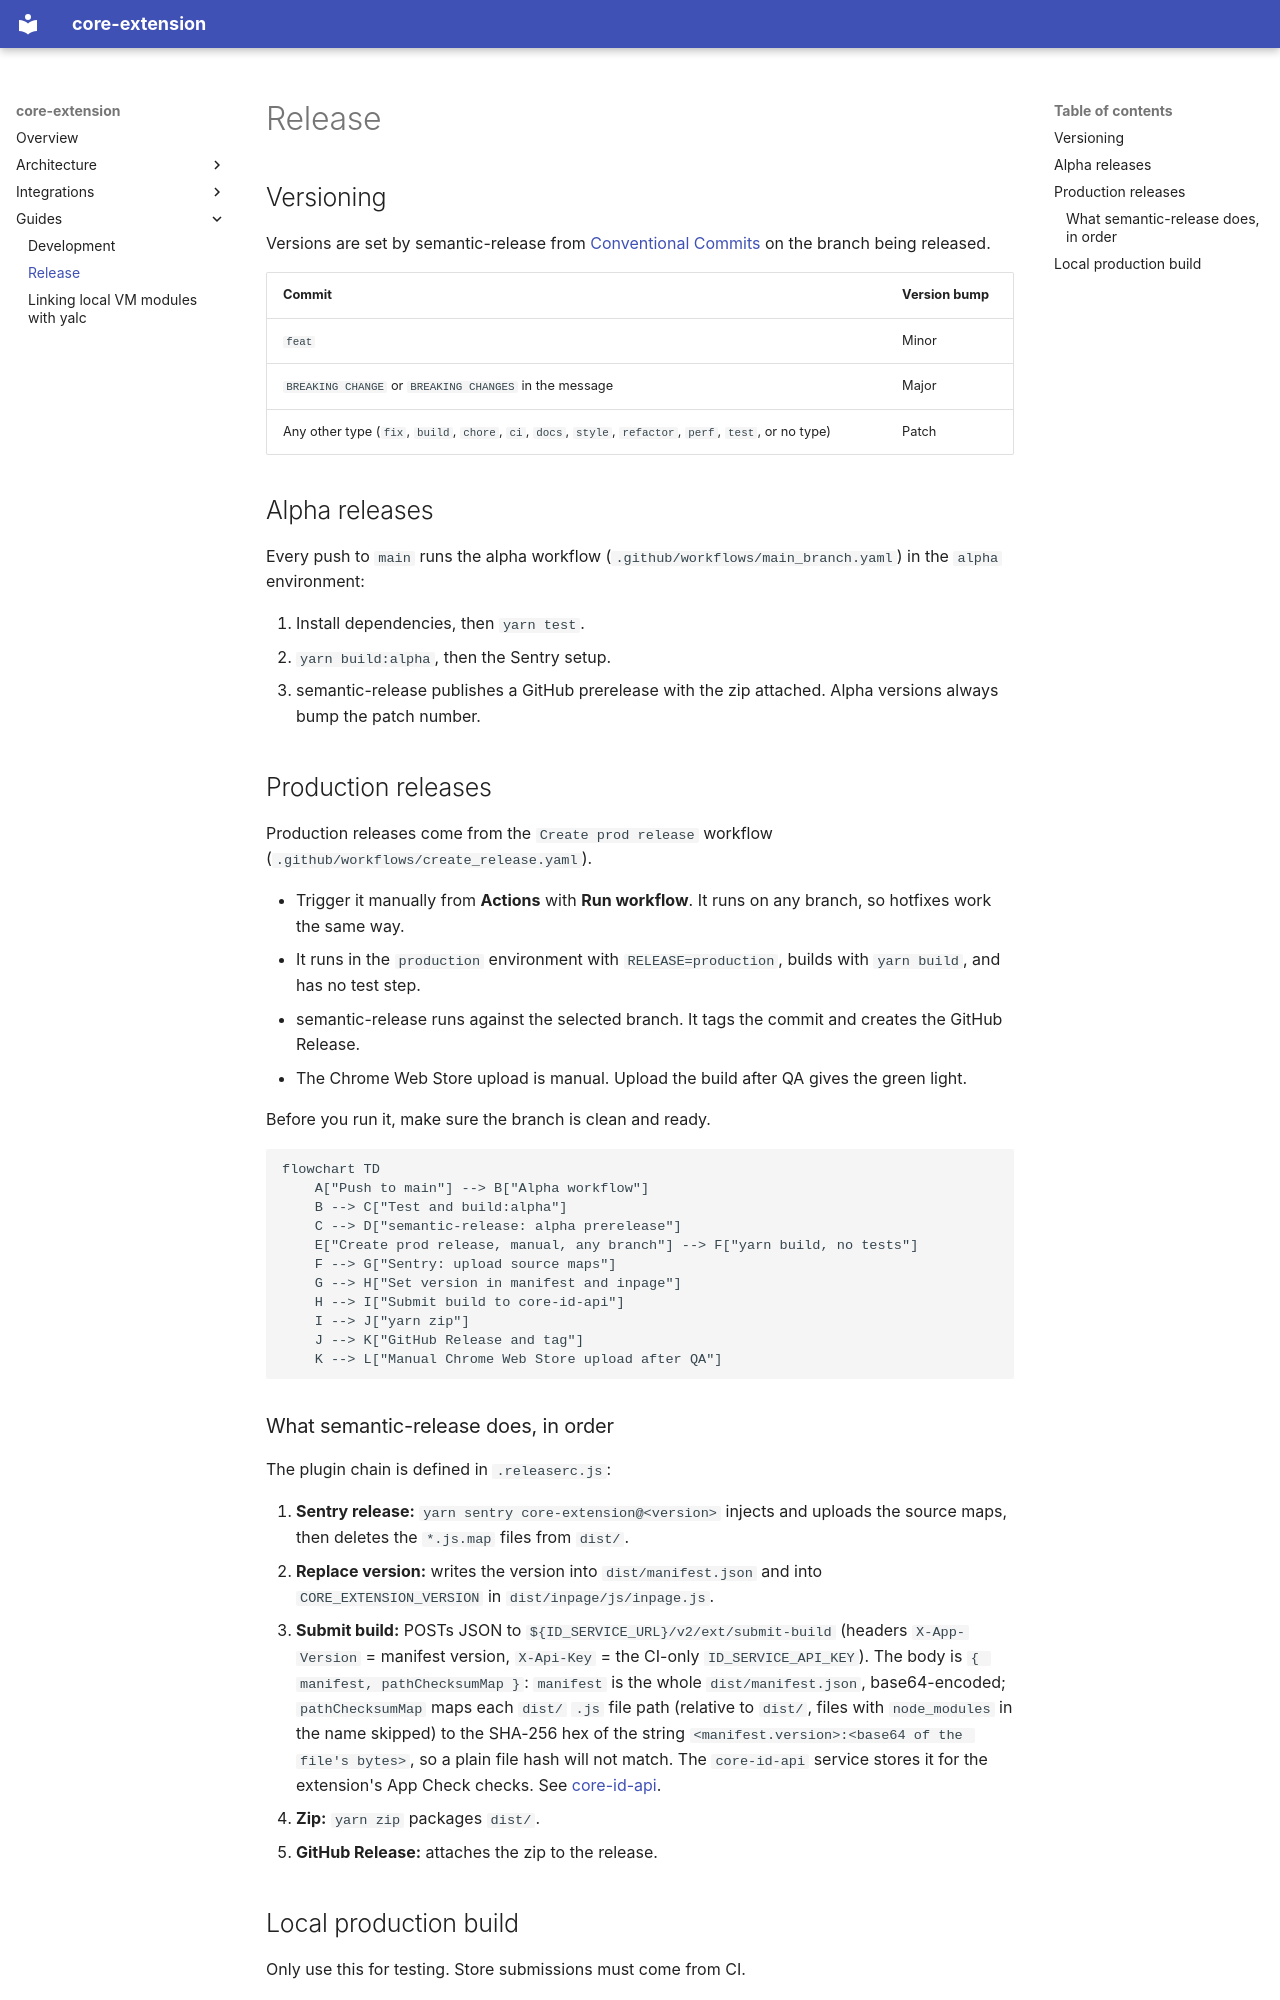

repository: ava-labs/core-extension · page: release/index.html · generator: mkdocs

# Release

## Versioning

Versions are set by semantic-release from [Conventional Commits](https://www.conventionalcommits.org/en/v1.0.0/) on the branch being released.

| Commit                                                                                                  | Version bump |
| ------------------------------------------------------------------------------------------------------- | ------------ |
| `feat`                                                                                                  | Minor        |
| `BREAKING CHANGE` or `BREAKING CHANGES` in the message                                                  | Major        |
| Any other type (`fix`, `build`, `chore`, `ci`, `docs`, `style`, `refactor`, `perf`, `test`, or no type) | Patch        |

## Alpha releases

Every push to `main` runs the alpha workflow (`.github/workflows/main_branch.yaml`) in the `alpha` environment:

1. Install dependencies, then `yarn test`.
2. `yarn build:alpha`, then the Sentry setup.
3. semantic-release publishes a GitHub prerelease with the zip attached. Alpha versions always bump the patch number.

## Production releases

Production releases come from the `Create prod release` workflow (`.github/workflows/create_release.yaml`).

- Trigger it manually from **Actions** with **Run workflow**. It runs on any branch, so hotfixes work the same way.
- It runs in the `production` environment with `RELEASE=production`, builds with `yarn build`, and has no test step.
- semantic-release runs against the selected branch. It tags the commit and creates the GitHub Release.
- The Chrome Web Store upload is manual. Upload the build after QA gives the green light.

Before you run it, make sure the branch is clean and ready.

```mermaid
flowchart TD
    A["Push to main"] --> B["Alpha workflow"]
    B --> C["Test and build:alpha"]
    C --> D["semantic-release: alpha prerelease"]
    E["Create prod release, manual, any branch"] --> F["yarn build, no tests"]
    F --> G["Sentry: upload source maps"]
    G --> H["Set version in manifest and inpage"]
    H --> I["Submit build to core-id-api"]
    I --> J["yarn zip"]
    J --> K["GitHub Release and tag"]
    K --> L["Manual Chrome Web Store upload after QA"]
```
